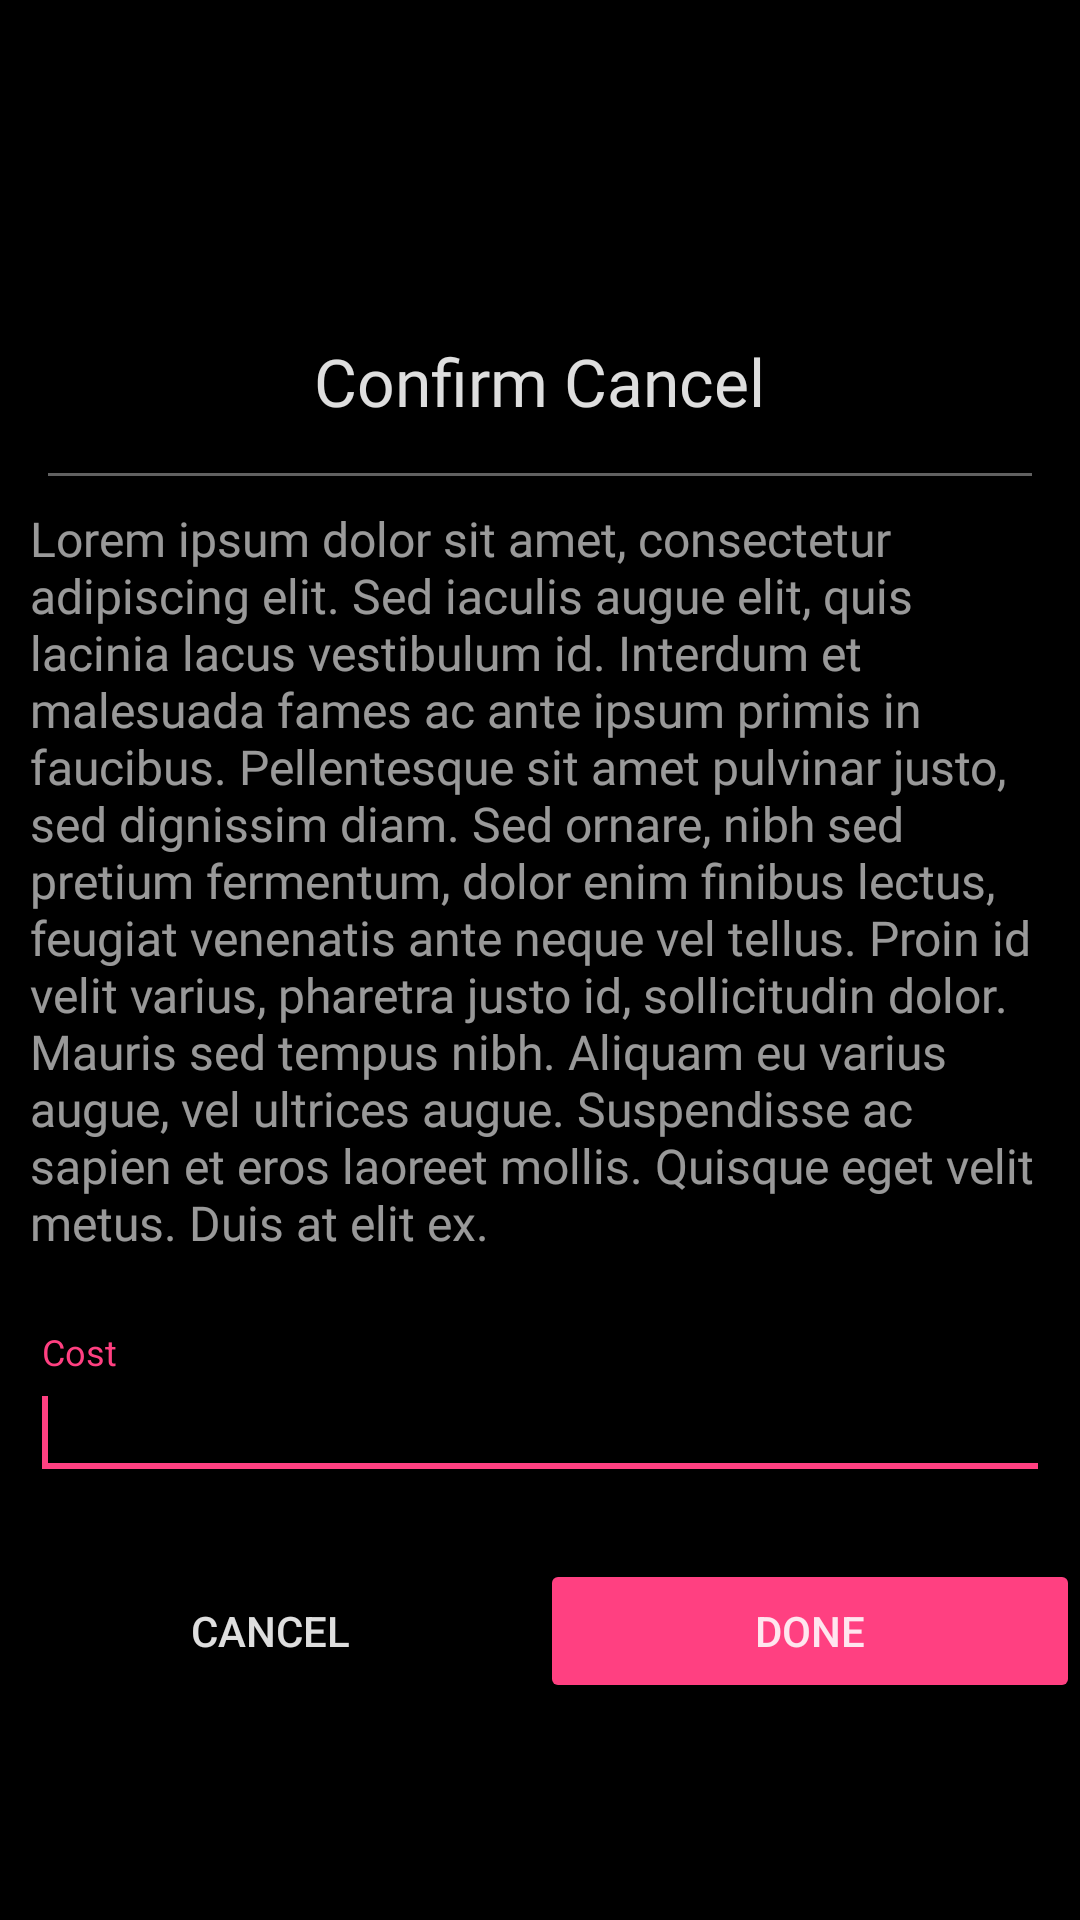

Here is an Android app screen rendered from its layout file. Give the layout XML and the strings, colors and styles it references.
<!-- AndroidManifest.xml: application theme AppTheme -->
<!-- res/layout/dialog_single_textfield.xml -->
<?xml version="1.0" encoding="utf-8"?>
<FrameLayout xmlns:android="http://schemas.android.com/apk/res/android"
    xmlns:app="http://schemas.android.com/apk/res-auto"
    android:layout_width="match_parent"
    android:layout_height="wrap_content"
    android:layout_margin="16dp"
    android:background="@drawable/background">

    <ImageView
        android:id="@+id/dismiss"
        android:layout_width="wrap_content"
        android:layout_height="wrap_content"
        android:layout_gravity="end"
        android:layout_margin="16dp"
        android:src="@drawable/ic_close" />

    <LinearLayout
        android:layout_width="match_parent"
        android:layout_height="match_parent"
        android:gravity="center"
        android:orientation="vertical">

        <ImageView
            android:id="@+id/imageView5"
            android:layout_width="wrap_content"
            android:layout_height="wrap_content"
            android:layout_marginTop="32dp" />

        <TextView
            android:id="@+id/title"
            android:layout_width="wrap_content"
            android:layout_height="wrap_content"
            android:layout_marginTop="8dp"
            android:text="Confirm Cancel"
            android:textAppearance="@style/heading1"
            android:textColor="@color/white87" />

        <View
            android:id="@+id/divider5"
            android:layout_width="match_parent"
            android:layout_height="1dp"
            android:layout_marginStart="16dp"
            android:layout_marginTop="16dp"
            android:layout_marginEnd="16dp"
            android:background="@color/white38" />

        <TextView
            android:id="@+id/message"
            android:layout_width="match_parent"
            android:layout_height="wrap_content"
            android:layout_margin="10dp"
            android:layout_marginTop="16dp"
            android:text="@string/lorem_ipsum"
            android:textAppearance="@style/body1"
            android:textColor="@color/white60" />

        <com.google.android.material.textfield.TextInputLayout
            android:id="@+id/textInputLayout"
            android:layout_width="match_parent"
            android:layout_height="wrap_content"
            android:layout_marginHorizontal="10dp"
            android:layout_marginTop="16dp"
            android:hint="Cost"
            app:boxCornerRadiusBottomEnd="10dp"
            app:boxCornerRadiusBottomStart="10dp"
            app:boxCornerRadiusTopEnd="10dp"
            app:boxCornerRadiusTopStart="10dp"
            app:boxStrokeWidth="1dp"
            app:counterTextAppearance="@style/subtitle1"
            app:errorEnabled="true"
            app:errorTextAppearance="@style/errorText"
            app:hintAnimationEnabled="true"
            app:hintEnabled="true">

            <com.google.android.material.textfield.TextInputEditText
                android:id="@+id/textInputEditText"
                android:layout_width="match_parent"
                android:layout_height="wrap_content"
                android:inputType="numberDecimal"
                android:selectAllOnFocus="true"
                android:singleLine="true"
                android:textColor="@color/white"
                android:textColorHint="@color/white87"
                android:textColorLink="@color/white60" />

            <requestFocus
                android:layout_width="wrap_content"
                android:layout_height="wrap_content"
                android:layout_weight="1" />

        </com.google.android.material.textfield.TextInputLayout>

        <LinearLayout
            android:layout_width="match_parent"
            android:layout_height="wrap_content"
            android:orientation="horizontal">

            <Button
                android:id="@+id/negative"
                style="@style/Widget.AppCompat.Button.Borderless.Colored"
                android:layout_width="match_parent"
                android:layout_height="wrap_content"
                android:layout_weight="1"
                android:text="Cancel" />

            <Button
                android:id="@+id/positive"
                style="@style/Widget.AppCompat.Button.Colored"
                android:layout_width="match_parent"
                android:layout_height="wrap_content"
                android:layout_weight="1"
                android:text="Done" />
        </LinearLayout>

    </LinearLayout>

</FrameLayout>
<!-- resources referenced by this layout -->
<resources>
  <color name="white">#FFFFFF</color>
  <color name="white38">#61FFFFFF</color>
  <color name="white60">#99FFFFFF</color>
  <color name="white87">#DEFFFFFF</color>
  <string name="lorem_ipsum">Lorem ipsum dolor sit amet, consectetur adipiscing elit. Sed iaculis augue elit, quis lacinia lacus vestibulum id. Interdum et malesuada fames ac ante ipsum primis in faucibus. Pellentesque sit amet pulvinar justo, sed dignissim diam. Sed ornare, nibh sed pretium fermentum, dolor enim finibus lectus, feugiat venenatis ante neque vel tellus. Proin id velit varius, pharetra justo id, sollicitudin dolor. Mauris sed tempus nibh. Aliquam eu varius augue, vel ultrices augue. Suspendisse ac sapien et eros laoreet mollis. Quisque eget velit metus. Duis at elit ex.</string>
  <style name="body1" parent="TextAppearance.AppCompat.Body1">
          <item name="fontFamily">@font/oswald</item>
          <item name="android:fontFamily">@font/oswald</item>
          <item name="android:textSize">16sp</item>
      </style>
  <style name="errorText" parent="TextAppearance.AppCompat.Body2">
          <item name="fontFamily">@font/oswald</item>
          <item name="android:fontFamily">@font/oswald</item>
          <item name="android:textSize">14sp</item>
          <item name="android:textColor">#42A5F5</item>
      </style>
  <style name="heading1" parent="TextAppearance.AppCompat.Headline">
          <item name="fontFamily">@font/oswald</item>
          <item name="android:fontFamily">@font/oswald</item>
          <item name="android:textSize">22sp</item>
      </style>
  <style name="subtitle1" parent="TextAppearance.AppCompat.Display1">
          <item name="fontFamily">@font/oswald</item>
          <item name="android:fontFamily">@font/oswald</item>
          <item name="android:textSize">15sp</item>
          <item name="android:textColor">@color/white87</item>
      </style>
  <color name="colorPrimary">#121212</color>
  <color name="colorPrimaryDark">#000</color>
  <color name="colorAccent">#FF4081</color>
  <style name="PopupMenu" parent="Widget.AppCompat.PopupMenu.Overflow">
          <item name="android:popupBackground">@color/light_grey</item>
          <item name="android:layout_gravity">right</item>
          <item name="android:textColor">@color/white87</item>
          <item name="android:textAppearance">@style/subtitle1</item>
          <item name="android:itemTextAppearance">@style/subtitle1</item>
          <item name="android:dropDownHorizontalOffset">-16dp</item>
          <item name="android:dropDownVerticalOffset">16dp</item>
      </style>
  <color name="secondary">#222222</color>
  <style name="buttonText" parent="TextAppearance.AppCompat.Widget.Button">
          <item name="fontFamily">@font/oswald</item>
          <item name="android:fontFamily">@font/oswald</item>
          <item name="android:textSize">14sp</item>
      </style>
  <style name="body2" parent="TextAppearance.AppCompat.Body2">
          <item name="fontFamily">@font/oswald</item>
          <item name="android:fontFamily">@font/oswald</item>
          <item name="android:textSize">14sp</item>
      </style>
  <color name="light_grey">#484848</color>
</resources>
